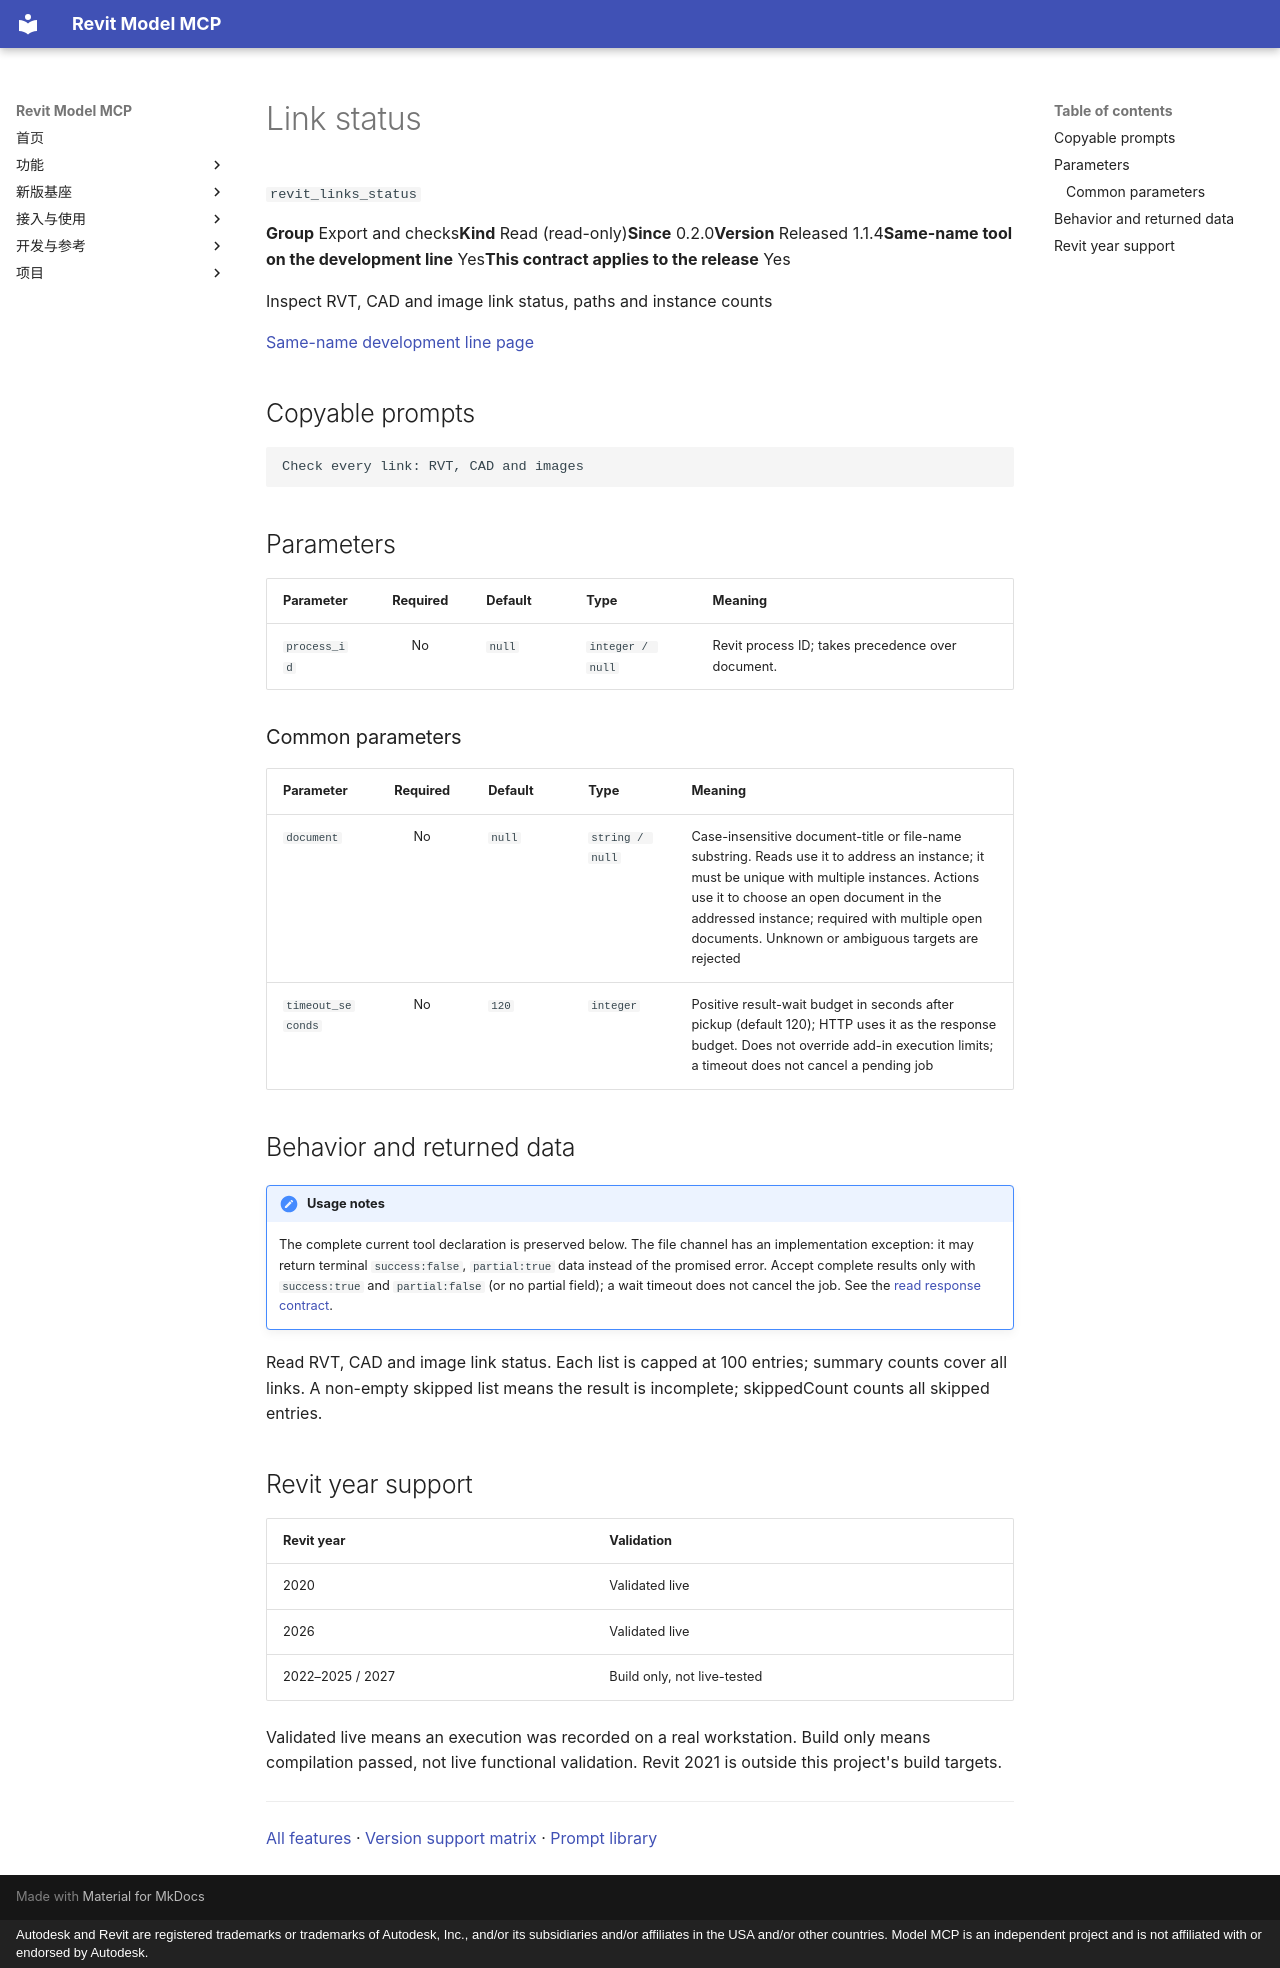

repository: vibe-bimer/smart-revit · page: features/revit_links_status.en/index.html · generator: mkdocs · copyright: Autodesk and Revit are registered trademarks or trademarks of Autodesk, Inc., and/or its subsidiaries and/or affiliates in the USA and/or other countries. Model MCP is an independent project and is not affiliated with or endorsed by Autodesk.

---
description: "Inspect RVT, CAD and image link status, paths and instance counts"
---

# Link status

`revit_links_status`

<p class="facts"><span><b>Group</b> Export and checks</span><span><b>Kind</b> Read (read-only)</span><span><b>Since</b> 0.2.0</span><span><b>Version</b> Released 1.1.4</span><span><b>Same-name tool on the development line</b> Yes</span><span><b>This contract applies to the release</b> Yes</span></p>

Inspect RVT, CAD and image link status, paths and instance counts

[Same-name development line page](../platform/revit_links_status.md)

## Copyable prompts {#prompts}

```text
Check every link: RVT, CAD and images
```

## Parameters {#parameters}

<div class="rmc-tablewrap" markdown="1">

| Parameter {scope=col} | Required {scope=col} | Default {scope=col} | Type {scope=col} | Meaning {scope=col} |
| --- | :--: | --- | --- | --- |
| `process_id` | No | `null` | `integer / null` | Revit process ID; takes precedence over document. |

</div>

### Common parameters {#common-parameters}

<div class="rmc-tablewrap" markdown="1">

| Parameter {scope=col} | Required {scope=col} | Default {scope=col} | Type {scope=col} | Meaning {scope=col} |
| --- | :--: | --- | --- | --- |
| `document` | No | `null` | `string / null` | Case-insensitive document-title or file-name substring. Reads use it to address an instance; it must be unique with multiple instances. Actions use it to choose an open document in the addressed instance; required with multiple open documents. Unknown or ambiguous targets are rejected |
| `timeout_seconds` | No | `120` | `integer` | Positive result-wait budget in seconds after pickup (default 120); HTTP uses it as the response budget. Does not override add-in execution limits; a timeout does not cancel a pending job |

</div>

## Behavior and returned data {#contract}

!!! note "Usage notes"
    The complete current tool declaration is preserved below. The file channel has an implementation exception: it may return terminal `success:false`, `partial:true` data instead of the promised error. Accept complete results only with `success:true` and `partial:false` (or no partial field); a wait timeout does not cancel the job. See the [read response contract](../tools.md).

Read RVT, CAD and image link status. Each list is capped at 100 entries; summary counts cover all links. A non-empty skipped list means the result is incomplete; skippedCount counts all skipped entries.

## Revit year support {#year-support}

| Revit year | Validation |
| --- | --- |
| 2020 | <span class="state ok">Validated live</span> |
| 2026 | <span class="state ok">Validated live</span> |
| 2022–2025 / 2027 | <span class="state part">Build only, not live-tested</span> |

Validated live means an execution was recorded on a real workstation. Build only means compilation passed, not live functional validation. Revit 2021 is outside this project's build targets.

---

[All features](index.md) · [Version support matrix](matrix.md) · [Prompt library](prompts.md)
